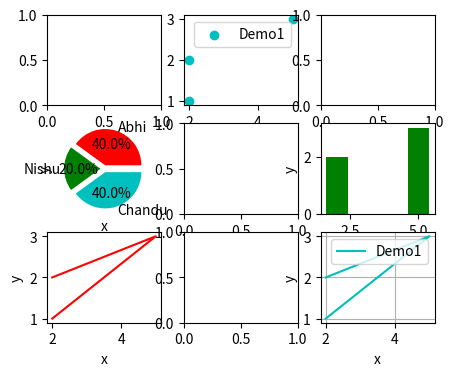

Python code for this plot:
# -*- coding: utf-8 -*-
"""
Created on Thu May  9 10:11:30 2019

@author: Administrator
"""

import matplotlib
import matplotlib.pyplot as abhi 
from matplotlib import style


fig, axes =abhi.subplots(3,3, figsize=(5,4))

x=[2,5,2]
y=[2,3,1]

abhi.subplot(337)
abhi.plot(x,y , label="Demo1", color="r")
abhi.xlabel("x")
abhi.ylabel("y")


######Scetter#######
abhi.subplot(332)
abhi.scatter(x,y , label="Demo1", color="c")
abhi.legend()


########Bar############
abhi.subplot(336)
abhi.bar(x,y,label="Demo1", color="g")
abhi.xlabel("x")
abhi.ylabel("y")

###pie###########
abhi.subplot(334)
x1 =["Abhi","Nishu","Chandu"]
y1 =[40,20,40]
z1 = ["r" , "g" , "c"]
abhi.pie(y1,labels=x1, explode =(0.1,0.1,0.1) ,colors=z1 ,radius=1.0 ,autopct ="%1.1f%%")
abhi.xlabel("x")
abhi.ylabel("y")


######style#########
abhi.subplot(339)
abhi.plot(x,y , label="Demo1", color="c")
abhi.xlabel("x")
abhi.ylabel("y")
abhi.grid(True)
abhi.legend()
abhi.show()